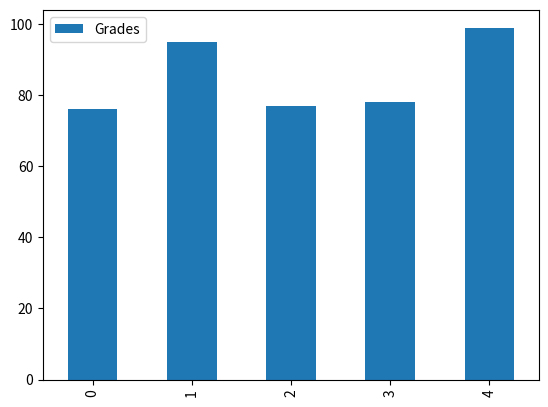
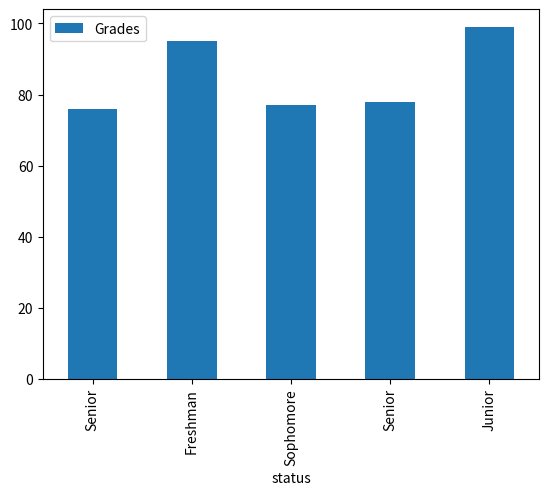

These charts were generated, in order, by the following Python code:
#!/usr/bin/env python
# coding: utf-8

# In[6]:


import matplotlib.pyplot as plt
import pandas as pd
names = ['Bob','Jessica','Mary','John','Mel']
status = ['Senior','Freshman','Sophomore','Senior','Junior']
grades = [76,95,77,78,99]
GradeList = zip(status,grades)


# In[7]:


df = pd.DataFrame(data = GradeList,columns=['status', 'Grades'])
get_ipython().run_line_magic('matplotlib', 'inline')
df.plot(kind='bar')


# In[8]:


df2 = df.set_index(df['status'])
df2.plot(kind="bar")


# In[ ]:




